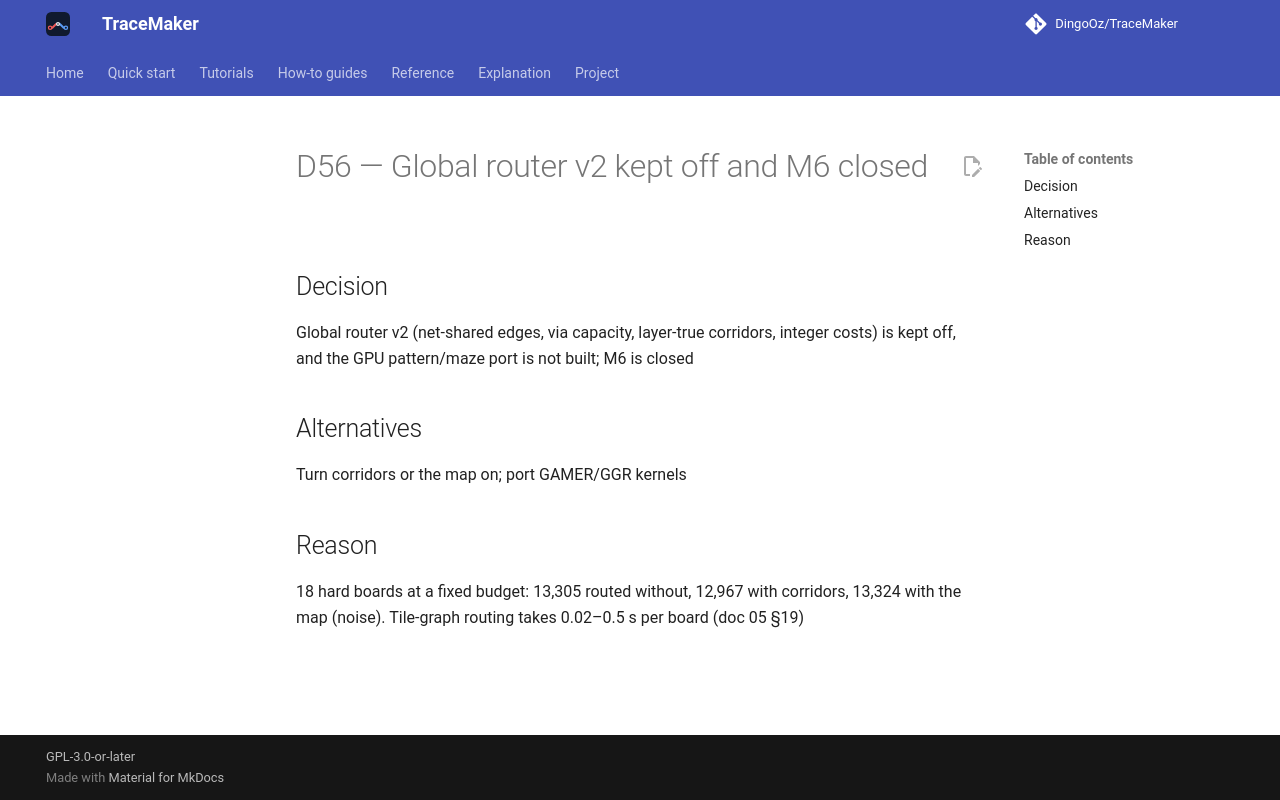

repository: DingoOz/TraceMaker · page: dev/decisions/D056/index.html · generator: mkdocs

---
id: D56
title: "Global router v2 kept off and M6 closed"
status: accepted
relates: []
docs: ["05"]
---

# D56 — Global router v2 kept off and M6 closed

## Decision

Global router v2 (net-shared edges, via capacity, layer-true corridors, integer costs) is kept off, and the GPU pattern/maze port is not built; M6 is closed

## Alternatives

Turn corridors or the map on; port GAMER/GGR kernels

## Reason

18 hard boards at a fixed budget: 13,305 routed without, 12,967 with corridors, 13,324 with the map (noise). Tile-graph routing takes 0.02–0.5 s per board (doc 05 §19)
